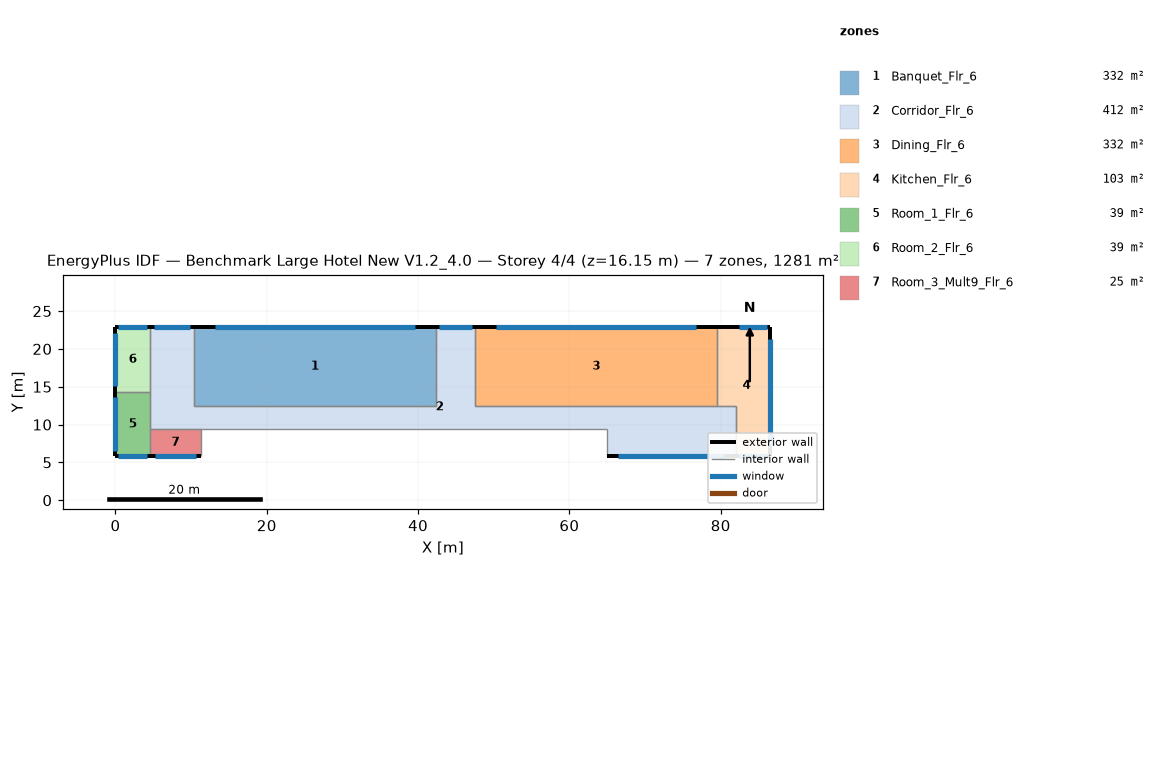
=== STOREY PLAN SPEC (per zone: floor XY polygon, exterior-wall plan segments, windows/doors) ===
zone 1: Banquet_Flr_6  (331.7 m²)
  floor: (42.37, 22.86) (42.37, 12.50) (10.36, 12.50) (10.36, 22.86)
  exterior wall: (42.37, 22.86) – (10.36, 22.86)  [32.0 m]
    window: (39.57, 22.86) – (13.16, 22.86)  [32.2 m²]
  interior walls: 3
zone 2: Corridor_Flr_6  (412.1 m²)
  floor: (4.57, 9.45) (4.57, 22.86) (10.36, 22.86) (10.36, 12.50) (42.37, 12.50) (42.37, 22.86) (47.55, 22.86) (47.55, 12.50) (81.99, 12.50) (81.99, 5.79) (64.92, 5.79) (64.92, 9.45)
  exterior wall: (10.36, 22.86) – (4.57, 22.86)  [5.8 m]
    window: (9.86, 22.86) – (5.08, 22.86)  [5.8 m²]
  exterior wall: (47.55, 22.86) – (42.37, 22.86)  [5.2 m]
    window: (47.09, 22.86) – (42.82, 22.86)  [5.2 m²]
  exterior wall: (64.92, 5.79) – (81.99, 5.79)  [17.1 m]
    window: (66.42, 5.79) – (80.50, 5.79)  [17.2 m²]
  interior walls: 9
zone 3: Dining_Flr_6  (331.7 m²)
  floor: (79.55, 22.86) (79.55, 12.50) (47.55, 12.50) (47.55, 22.86)
  exterior wall: (79.55, 22.86) – (47.55, 22.86)  [32.0 m]
    window: (76.75, 22.86) – (50.35, 22.86)  [32.2 m²]
  interior walls: 3
zone 4: Kitchen_Flr_6  (103.3 m²)
  floor: (79.55, 12.50) (79.55, 22.86) (86.56, 22.86) (86.56, 5.79) (81.99, 5.79) (81.99, 12.50)
  exterior wall: (81.99, 5.79) – (86.56, 5.79)  [4.6 m]
    window: (82.39, 5.79) – (86.16, 5.79)  [4.6 m²]
  exterior wall: (86.56, 5.79) – (86.56, 22.86)  [17.1 m]
    window: (86.56, 7.29) – (86.56, 21.37)  [17.2 m²]
  exterior wall: (86.56, 22.86) – (79.55, 22.86)  [7.0 m]
    window: (86.16, 22.86) – (82.39, 22.86)  [4.6 m²]
  interior walls: 3
zone 5: Room_1_Flr_6  (39.0 m²)
  floor: (4.57, 14.33) (4.57, 5.79) (0.00, 5.79) (0.00, 14.33)
  exterior wall: (0.00, 5.79) – (4.57, 5.79)  [4.6 m]
    window: (0.40, 5.79) – (4.17, 5.79)  [4.6 m²]
  exterior wall: (0.00, 14.33) – (0.00, 5.79)  [8.5 m]
    window: (0.00, 13.58) – (0.00, 6.54)  [8.6 m²]
  interior walls: 2
zone 6: Room_2_Flr_6  (39.0 m²)
  floor: (4.57, 22.86) (4.57, 14.33) (0.00, 14.33) (0.00, 22.86)
  exterior wall: (4.57, 22.86) – (0.00, 22.86)  [4.6 m]
    window: (4.17, 22.86) – (0.40, 22.86)  [4.6 m²]
  exterior wall: (0.00, 22.86) – (0.00, 14.33)  [8.5 m]
    window: (0.00, 22.11) – (0.00, 15.07)  [8.6 m²]
  interior walls: 2
zone 7: Room_3_Mult9_Flr_6  (24.5 m²)
  floor: (11.28, 9.45) (11.28, 5.79) (4.57, 5.79) (4.57, 9.45)
  exterior wall: (4.57, 5.79) – (11.28, 5.79)  [6.7 m]
    window: (5.16, 5.79) – (10.69, 5.79)  [6.7 m²]
  interior walls: 3

=== DERIVED (storey summary) ===
Building: Benchmark Large Hotel New V1.2_4.0
Storey: 4 of 4  (floor level z = 16.15 m)
Storey gross floor area: 1281.3 m²
Zones on this storey: 7
  - Banquet_Flr_6: floor 331.7 m²; exterior wall 32.0 m (97.5 m²); 1 window(s) 32.2 m²; WWR 33.0%
  - Corridor_Flr_6: floor 412.1 m²; exterior wall 28.0 m (85.5 m²); 3 window(s) 28.2 m²; WWR 33.0%
  - Dining_Flr_6: floor 331.7 m²; exterior wall 32.0 m (97.5 m²); 1 window(s) 32.2 m²; WWR 33.0%
  - Kitchen_Flr_6: floor 103.3 m²; exterior wall 28.7 m (87.3 m²); 3 window(s) 26.4 m²; WWR 30.2%
  - Room_1_Flr_6: floor 39.0 m²; exterior wall 13.1 m (40.0 m²); 2 window(s) 13.2 m²; WWR 33.0%
  - Room_2_Flr_6: floor 39.0 m²; exterior wall 13.1 m (39.9 m²); 2 window(s) 13.2 m²; WWR 33.0%
  - Room_3_Mult9_Flr_6: floor 24.5 m²; exterior wall 6.7 m (20.4 m²); 1 window(s) 6.7 m²; WWR 33.0%
Zone adjacency (shared interzone walls):
  - Banquet_Flr_6 ↔ Corridor_Flr_6
  - Corridor_Flr_6 ↔ Dining_Flr_6
  - Corridor_Flr_6 ↔ Kitchen_Flr_6
  - Dining_Flr_6 ↔ Kitchen_Flr_6
  - Room_1_Flr_6 ↔ Room_2_Flr_6